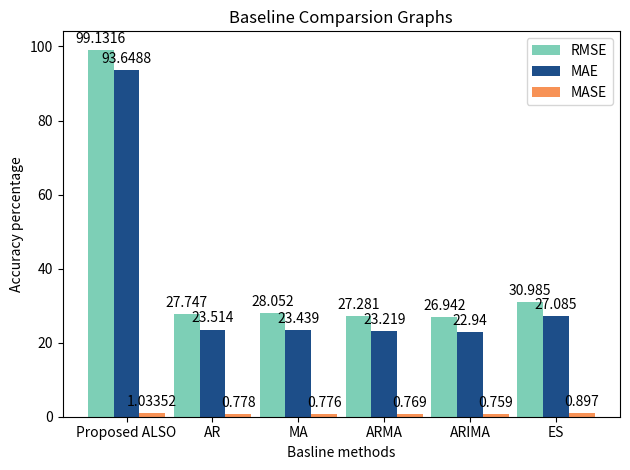

The matplotlib source for this figure:
import pandas as pd
import matplotlib.pyplot as plt
import matplotlib
import numpy as np

# not using 4 and 5
rmse_also = (0.23658282217307114+0.37924879557703145+0.8237369325923+0.843165806632246+1.0594933884985398+1.8679691316395726)/6
mae_also = (1.3437593009279107+1.7596636829809558+4.467487240479336+4.304332943112697+8.959818399687226+17.272412810434254)/6
mase_also = (0.055971431747375+0.143829648946629+0.6785425341165714+0.7109285774738062+1.122526240272118+3.4893086767582986)/6


Methods = ["Proposed ALSO", "AR", "MA", "ARMA", "ARIMA", "ES"]
RMSE = [(100-rmse_also), 27.747, 28.052, 27.281, 26.942, 30.985]
MAE = [(100-mae_also), 23.514, 23.439, 23.219, 22.940, 27.085]
MASE = [mase_also, 0.778, 0.776, 0.769, 0.759, 0.897]

# X_axis = numpy.arrange(len(Methods))
X_axis = np.array([0, 1, 2, 3, 4, 5])

fig, ax = plt.subplots()

pps = [ax.bar(X_axis - 0.3, RMSE, 0.3, label = 'RMSE', color = '#7dcfb6'),
ax.bar(X_axis, MAE, 0.3, label = 'MAE', color = '#1d4e89'),
ax.bar(X_axis + 0.3, MASE, 0.3, label = 'MASE', color = '#f79256')]

ax.set_xticks(np.array([0, 1, 2, 3, 4, 5]))
ax.set_xticklabels(Methods)
ax.set_title("Baseline Comparsion Graphs")
ax.set_xlabel("Basline methods")
# ax.grid('on')
ax.set_ylabel("Accuracy percentage")
ax.bar_label(pps[0], padding=3)
ax.bar_label(pps[1], padding=3)
ax.bar_label(pps[2], padding=3)
ax.legend()
fig.tight_layout()

# for elem in pps:
#     for p in elem:
#         height = p.get_height()
#         ax.annotate('{:.2f}'.format(height),
#            xy=(p.get_x() + p.get_width() / 2, height),
#            xytext=(0, 5), # 3 points vertical offset
#            textcoords="offset points",
#            ha='center', va='bottom')
plt.savefig('baselineComparison_memory.png')
plt.show()
